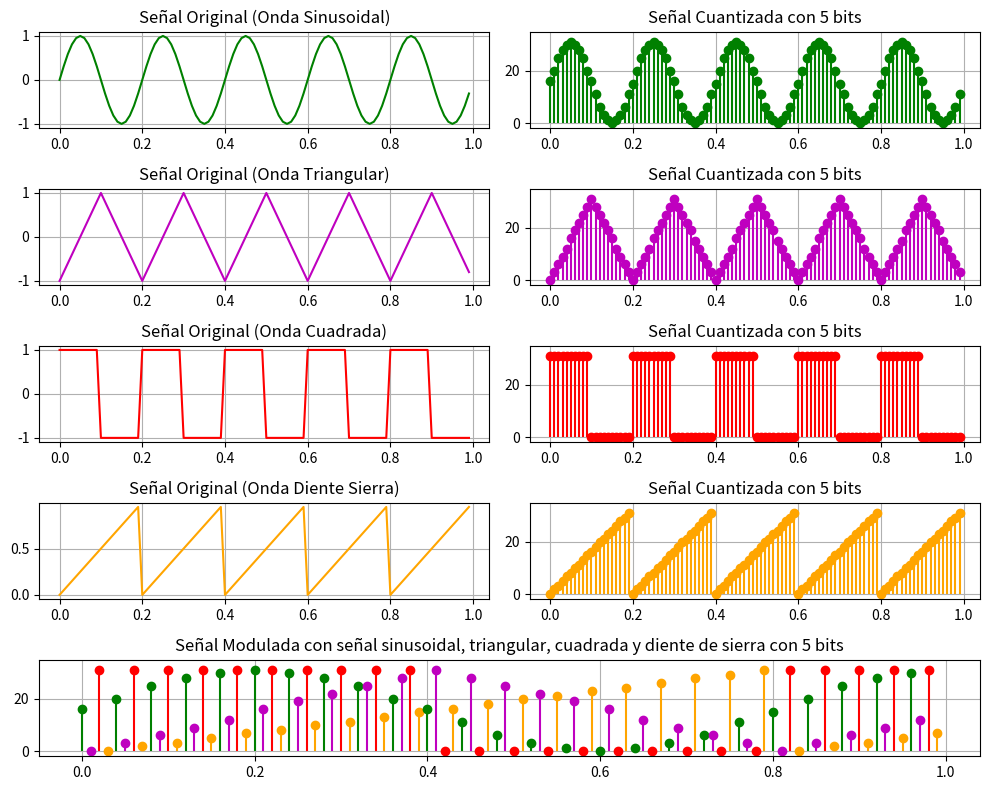

Generate this figure with matplotlib:
import numpy as np
import matplotlib.pyplot as plt
from scipy import signal
import json

# Parámetros de la señal
frecuencia = 5       # Frecuencia de la señal en Hz
duracion = 1         # Duración de la señal en segundos
fs = 100             # Frecuencia de muestreo (samples/segundo)

valor_primer_byte = '11111111'

bits_por_muestra = 5 # Resolución en bits

t = np.linspace(0, duracion, int(fs * duracion), endpoint=False)

# -----------------------------------------------------------
# ----------- Generar la señal de onda sinusoidal ----------- 
# -----------------------------------------------------------

# t genera un array de tiempo desde 0.0 con un aumento de 0.01 hasta 1

señal_original_sinusoidal = np.sin(2 * np.pi * frecuencia * t) #Ecuacion de la señal, se puede agregar un offset para no tener que normalizar la grafica
# Normalización para que los valores estén entre 0 y 1 (lo que facilita la cuantización), es como agregarle un offset
señal_sinusoidal = (señal_original_sinusoidal - señal_original_sinusoidal.min()) / (señal_original_sinusoidal.max() - señal_original_sinusoidal.min()) #Se agrega un offset para la señal de muestreo

# -----------------------------------------------------------
# ----------- Generar la señal de onda triangular ----------- 
# -----------------------------------------------------------

señal_original_triangular = signal.sawtooth(2 * np.pi * frecuencia * t, width=0.5)  # Señal triangular
# Normalización para que los valores estén entre 0 y 1 (lo que facilita la cuantización)
señal_triangular = (señal_original_triangular - señal_original_triangular.min()) / (señal_original_triangular.max() - señal_original_triangular.min())

# -----------------------------------------------------------
# ----------- Generar la señal de onda cuadrada ------------- 
# -----------------------------------------------------------

señal_original_cuadrada = signal.square(2 * np.pi * frecuencia * t)  # Señal cuadrada
# Normalización para que los valores estén entre 0 y 1 (lo que facilita la cuantización)
señal_cuadrada = (señal_original_cuadrada - señal_original_cuadrada.min()) / (señal_original_cuadrada.max() - señal_original_cuadrada.min())

# -----------------------------------------------------------
# ----------- Generar la señal de diente de sierra ----------
# -----------------------------------------------------------

señal_original_diente_sierra = t * frecuencia % 1 # Señal sierra
# Normalización para que los valores estén entre 0 y 1 (lo que facilita la cuantización)
señal_diente_sierra = (señal_original_diente_sierra - señal_original_diente_sierra.min()) / (señal_original_diente_sierra.max() - señal_original_diente_sierra.min())

# -----------------------------------------------------------------------
# ----------- Cuantización de la señal, discretizar la señal  ----------- 
# -----------------------------------------------------------------------

ADC = 2 ** bits_por_muestra  # Número de niveles de cuantización, ** es potencia, ADC = 2 ** 5 = 32

# Convertir los valores cuantizados a formato binario (PCM)
def decimal_a_binario(numero, bit):
    return format(int(numero), f'0{8}b') #Se muestran 8 bits

def señal_cuantizada_normalizada(señal):
    señal_normalizada = np.round(señal * (ADC - 1)) #Se resta 1 para que sean 31 bits y evitar desbordamiento
    señal_cuantizada  = [decimal_a_binario(valor, bits_por_muestra) for valor in señal_normalizada]
    return señal_cuantizada , señal_normalizada

def str_int(vector):
    # Convertir la lista de cadenas a enteros
    vector_int = [float(x) for x in vector]
    return vector_int
    
def intercalar_vectores (primer_byte,vector1, vector2, vector3, vector4):
    
    contador = 0
    limite_maximo = len(t)
    
    if primer_byte == '':
        modulacion = []
    else:
        modulacion = [primer_byte]
        
    for v1, v2, v3, v4 in zip(vector1, vector2, vector3, vector4):
        if contador < limite_maximo: # Verificar si aún no se ha alcanzado el límite
            modulacion.extend([v1, v2, v3, v4])
            contador += 3  # Incrementar el contador en 3 por cada iteración
    # Cortar la lista al límite máximo si excede
    modulacion = modulacion[:limite_maximo]  # +1 para incluir el valor inicial
    return modulacion 
   
señal_cuantizada_sinusoidal     , señal_normalizada_sinusoidal      = señal_cuantizada_normalizada(señal_sinusoidal)
señal_cuantizada_triangular     , señal_normalizada_triangular      = señal_cuantizada_normalizada(señal_triangular)
señal_cuantizada_cuadrada       , señal_normalizada_cuadrada        = señal_cuantizada_normalizada(señal_cuadrada)
señal_cuantizada_diente_sierra  , señal_normalizada_diente_sierra   = señal_cuantizada_normalizada(señal_diente_sierra)

bytes_modulados = intercalar_vectores(valor_primer_byte,señal_cuantizada_sinusoidal,señal_cuantizada_triangular,señal_cuantizada_cuadrada,señal_cuantizada_diente_sierra)
señal_modulada = str_int(intercalar_vectores('',señal_normalizada_sinusoidal,señal_normalizada_triangular,señal_normalizada_cuadrada,señal_normalizada_diente_sierra))

# Crear un diccionario con el vector y un título
data = {
    "Sinusoidal": {
        "Bytes": str_int(señal_cuantizada_sinusoidal)
        },
    "Triangular": {
        "Bytes": str_int(señal_normalizada_triangular)
        },
    "Cuadrada": {
        "Bytes": str_int(señal_normalizada_cuadrada)
        },
    "Sierra": {
        "Bytes": str_int(señal_normalizada_diente_sierra)
        },
    "PCM": {
        "Bytes": bytes_modulados
        }
}

# Especificar el nombre del archivo JSON
nombre_archivo1 = 'modulacion_todas_señales_PCM.json'
# Generar el archivo JSON
with open(nombre_archivo1, 'w') as archivo_json:
    json.dump(data, archivo_json)

# Crear un diccionario con el vector y un título
data = {
    "PCM": {
        "Bytes": bytes_modulados
        }
}

# Especificar el nombre del archivo JSON
nombre_archivo2 = 'modulacion_PCM.json'

# Generar el archivo JSON
with open(nombre_archivo2, 'w') as archivo_json:
    json.dump(data, archivo_json)

# Graficar la señal original y cuantizada

plt.figure(figsize=(10, 8))

#Grafica señal sinusoidal
plt.subplot(5, 2, 1)
plt.plot(t, señal_original_sinusoidal, color='g')
plt.title('Señal Original (Onda Sinusoidal)')
plt.grid(True)

plt.subplot(5, 2, 2)
plt.stem(t, señal_normalizada_sinusoidal, basefmt=' ',markerfmt='g' ,linefmt='g')
plt.title(f'Señal Cuantizada con {bits_por_muestra} bits')
plt.ylim(-2,35)
plt.grid(True)

#Grafica señal triangular
plt.subplot(5, 2, 3)
plt.plot(t, señal_original_triangular, color='m')
plt.title('Señal Original (Onda Triangular)')
plt.grid(True)

plt.subplot(5, 2, 4)
plt.stem(t, señal_normalizada_triangular, basefmt=' ',markerfmt='m' ,linefmt='m')
plt.title(f'Señal Cuantizada con {bits_por_muestra} bits')
plt.ylim(-2,35)
plt.grid(True)

#Grafica señal cuadrada
plt.subplot(5, 2, 5)
plt.plot(t, señal_original_cuadrada, color='r')
plt.title('Señal Original (Onda Cuadrada)')
plt.grid(True)

plt.subplot(5, 2, 6)
plt.stem(t, señal_normalizada_cuadrada, basefmt=' ',markerfmt='r' ,linefmt='r')
plt.title(f'Señal Cuantizada con {bits_por_muestra} bits')
plt.ylim(-2,35)
plt.grid(True)

#Grafica señal diente de sierra
plt.subplot(5, 2, 7)
plt.plot(t, señal_original_diente_sierra, color='orange')
plt.title('Señal Original (Onda Diente Sierra)')
plt.grid(True)

plt.subplot(5, 2, 8)
plt.stem(t, señal_normalizada_diente_sierra, basefmt=' ',markerfmt='orange' ,linefmt='orange')
plt.title(f'Señal Cuantizada con {bits_por_muestra} bits')
plt.ylim(-2,35)
plt.grid(True)

plt.subplot(5, 1, 5)

colors = ['g', 'm', 'r' , 'orange'] * (len(señal_modulada) // 1)
for i in range(len(señal_modulada)):
    plt.stem(t[i], señal_modulada[i], linefmt=colors[i // 1] , basefmt=" ")
plt.title(f'Señal Modulada con señal sinusoidal, triangular, cuadrada y diente de sierra con {bits_por_muestra} bits')
plt.ylim(-2,35)
plt.grid(True)

plt.tight_layout()
plt.show()
